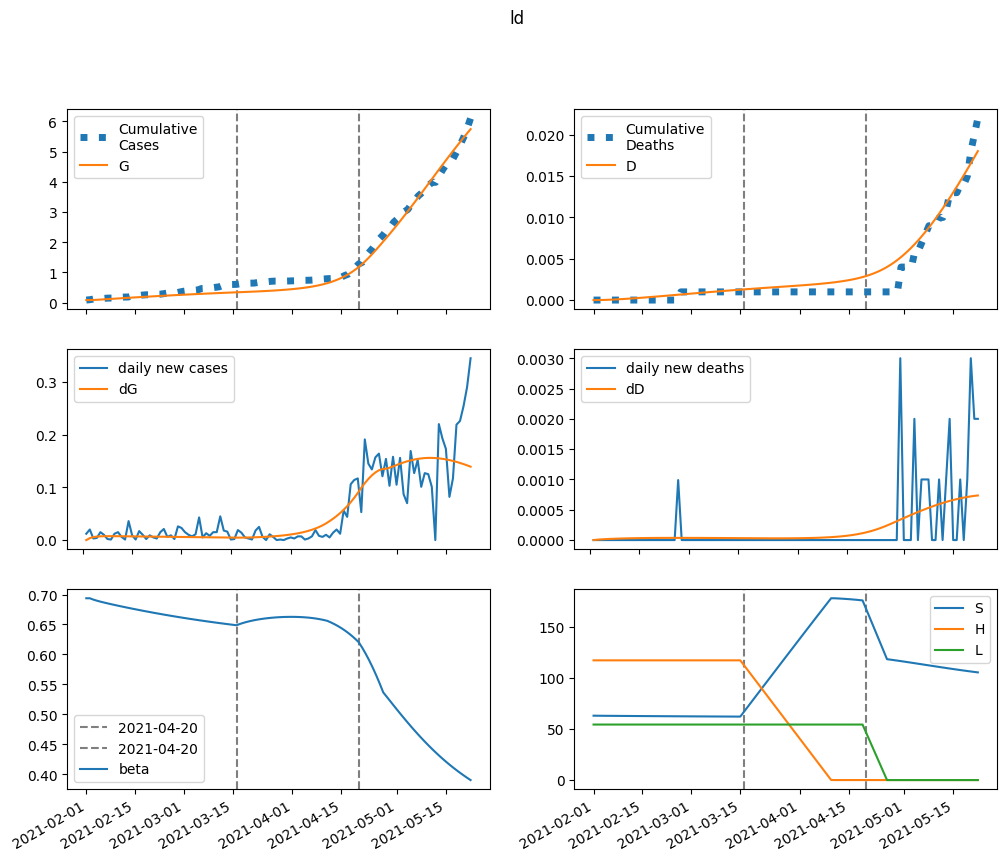

The data file committed next to this chart (first rows):
series, 2021-02-01, 2021-02-02, 2021-02-03, 2021-02-04, 2021-02-05, 2021-02-06, 2021-02-07, 2021-02-08, 2021-02-09, 2021-02-10, 2021-02-11, 2021-02-12, 2021-02-13, 2021-02-14, 2021-02-15, 2021-02-16, 2021-02-17, 2021-02-18, 2021-02-19, 2021-02-20, 2021-02-21, 2021-02-22, 2021-02-23
S, 63128, 63086, 63052, 63022, 62995, 62968, 62943, 62918, 62894, 62869, 62846, 62822, 62799, 62776, 62753, 62731, 62709, 62687, 62666, 62644, 62623, 62603, 62582
E, 0.0, 41.27, 62.83, 73.9, 79.38, 81.88, 82.79, 82.85, 82.47, 81.84, 81.08, 80.25, 79.38, 78.5, 77.6, 76.69, 75.78, 74.87, 73.95, 73.04, 72.12, 71.21, 70.29
I, 76.88, 66.24, 60.76, 57.96, 56.54, 55.8, 55.39, 55.12, 54.89, 54.66, 54.4, 54.11, 53.79, 53.43, 53.05, 52.64, 52.2, 51.74, 51.27, 50.78, 50.27, 49.76, 49.23
A, 181.3, 146.9, 127.7, 116.7, 110.1, 106, 103.1, 101, 99.26, 97.79, 96.47, 95.24, 94.07, 92.94, 91.84, 90.75, 89.69, 88.63, 87.58, 86.54, 85.5, 84.47, 83.44
IH, 0.0, 3.095, 5.434, 7.305, 8.865, 10.2, 11.37, 12.4, 13.3, 14.11, 14.81, 15.44, 15.98, 16.46, 16.87, 17.22, 17.52, 17.76, 17.97, 18.13, 18.26, 18.35, 18.41
IN, 7.547, 14.66, 20.32, 25.12, 29.37, 33.23, 36.8, 40.13, 43.24, 46.15, 48.86, 51.4, 53.76, 55.96, 57.99, 59.87, 61.6, 63.19, 64.65, 65.97, 67.17, 68.25, 69.22
D, 0.01, 0.01, 0.01603, 0.02661, 0.04084, 0.05811, 0.07798, 0.1001, 0.1243, 0.1502, 0.1777, 0.2065, 0.2366, 0.2677, 0.2998, 0.3326, 0.3662, 0.4003, 0.4349, 0.4699, 0.5052, 0.5408, 0.5765
R, 0.0, 34.85, 63.9, 89.87, 114.2, 137.7, 160.8, 183.7, 206.4, 229.1, 251.8, 274.5, 297.1, 319.7, 342.2, 364.8, 387.2, 409.6, 431.9, 454.1, 476.2, 498.1, 520
G, 87.0, 87.0, 90.69, 96.3, 102.9, 110, 117.3, 124.7, 132.1, 139.5, 146.8, 154, 161.2, 168.3, 175.3, 182.2, 189.1, 195.8, 202.5, 209.1, 215.7, 222.1, 228.5
H, 117400, 117400, 117400, 117400, 117400, 117400, 117400, 117400, 117400, 117400, 117400, 117400, 117400, 117400, 117400, 117400, 117400, 117400, 117400, 117400, 117400, 117400, 117400
L, 54434, 54434, 54434, 54434, 54434, 54434, 54434, 54434, 54434, 54434, 54434, 54434, 54434, 54434, 54434, 54434, 54434, 54434, 54434, 54434, 54434, 54434, 54434
beta, 0.6938, 0.6938, 0.6915, 0.6897, 0.6882, 0.6867, 0.6853, 0.684, 0.6827, 0.6814, 0.6802, 0.679, 0.6778, 0.6766, 0.6754, 0.6742, 0.6731, 0.672, 0.6709, 0.6698, 0.6688, 0.6677, 0.6667
